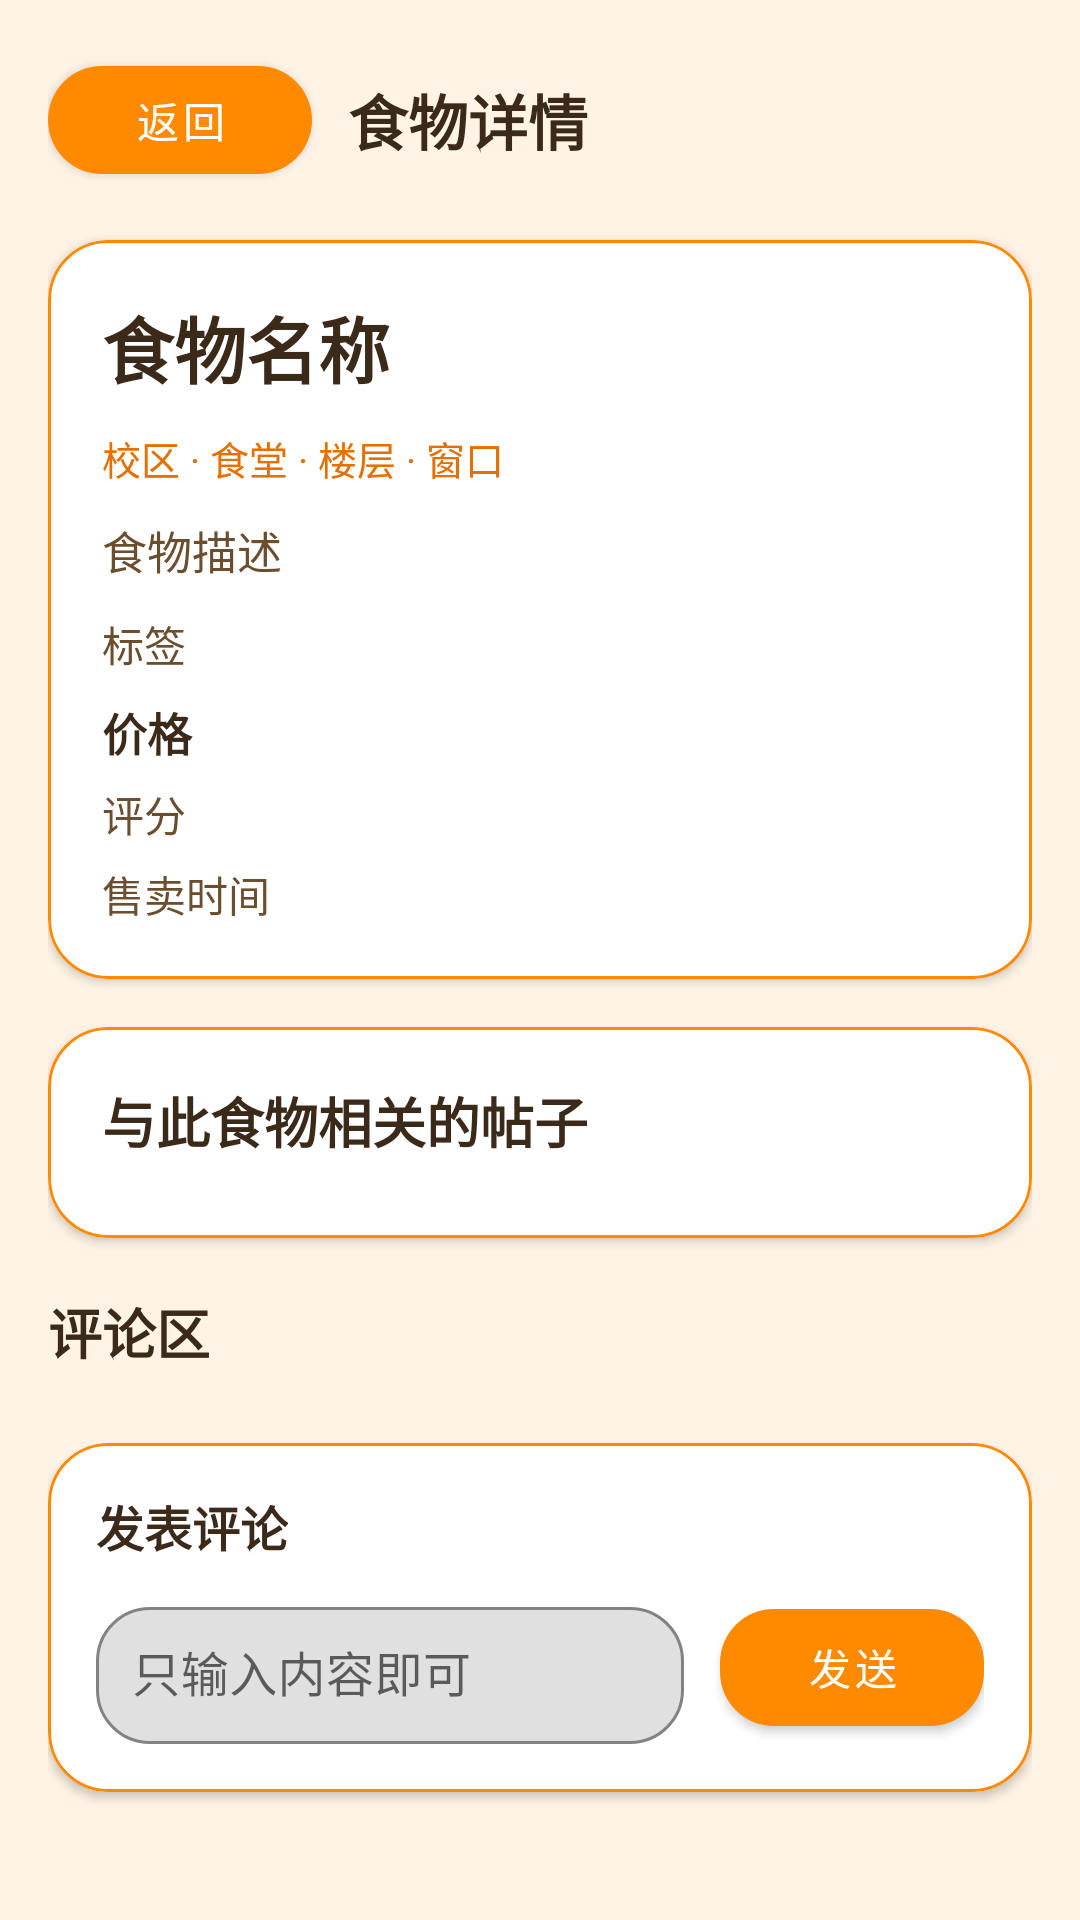

Reconstruct the res/layout file that produces this screen, plus the resources it refers to.
<!-- AndroidManifest.xml: application theme Theme.OrangeFood -->
<!-- res/layout/fragment_food_detail.xml -->
<?xml version="1.0" encoding="utf-8"?>
<androidx.core.widget.NestedScrollView
    xmlns:android="http://schemas.android.com/apk/res/android"
    xmlns:app="http://schemas.android.com/apk/res-auto"
    xmlns:tools="http://schemas.android.com/tools"
    android:layout_width="match_parent"
    android:layout_height="match_parent"
    android:background="@color/page_bg"
    android:fillViewport="true"
    tools:context=".FoodDetailFragment">

    <LinearLayout
        android:layout_width="match_parent"
        android:layout_height="wrap_content"
        android:orientation="vertical"
        android:padding="16dp">

        <LinearLayout
            android:layout_width="match_parent"
            android:layout_height="wrap_content"
            android:gravity="center_vertical"
            android:orientation="horizontal">

            <com.google.android.material.button.MaterialButton
                android:id="@+id/btn_back"
                android:layout_width="wrap_content"
                android:layout_height="wrap_content"
                android:text="@string/back"
                app:cornerRadius="18dp" />

            <TextView
                android:layout_width="wrap_content"
                android:layout_height="wrap_content"
                android:layout_marginStart="12dp"
                android:text="@string/food_detail_title"
                android:textColor="@color/text_primary"
                android:textSize="20sp"
                android:textStyle="bold" />
        </LinearLayout>

        <com.google.android.material.card.MaterialCardView
            android:layout_width="match_parent"
            android:layout_height="wrap_content"
            android:layout_marginTop="16dp"
            app:cardCornerRadius="20dp"
            app:cardElevation="2dp"
            app:strokeColor="@color/orange_primary"
            app:strokeWidth="1dp">

            <LinearLayout
                android:layout_width="match_parent"
                android:layout_height="wrap_content"
                android:orientation="vertical"
                android:padding="18dp">

                <TextView
                    android:id="@+id/tv_detail_name"
                    android:layout_width="wrap_content"
                    android:layout_height="wrap_content"
                    android:text="食物名称"
                    android:textColor="@color/text_primary"
                    android:textSize="24sp"
                    android:textStyle="bold" />

                <TextView
                    android:id="@+id/tv_detail_meta"
                    android:layout_width="match_parent"
                    android:layout_height="wrap_content"
                    android:layout_marginTop="10dp"
                    android:text="校区 · 食堂 · 楼层 · 窗口"
                    android:textColor="@color/orange_primary_dark"
                    android:textSize="13sp" />

                <TextView
                    android:id="@+id/tv_detail_desc"
                    android:layout_width="match_parent"
                    android:layout_height="wrap_content"
                    android:layout_marginTop="10dp"
                    android:text="食物描述"
                    android:textColor="@color/text_secondary"
                    android:textSize="15sp" />

                <TextView
                    android:id="@+id/tv_detail_tags"
                    android:layout_width="match_parent"
                    android:layout_height="wrap_content"
                    android:layout_marginTop="10dp"
                    android:text="标签"
                    android:textColor="@color/text_secondary"
                    android:textSize="14sp" />

                <TextView
                    android:id="@+id/tv_detail_price"
                    android:layout_width="match_parent"
                    android:layout_height="wrap_content"
                    android:layout_marginTop="8dp"
                    android:text="价格"
                    android:textColor="@color/text_primary"
                    android:textSize="15sp"
                    android:textStyle="bold" />

                <TextView
                    android:id="@+id/tv_detail_rating"
                    android:layout_width="match_parent"
                    android:layout_height="wrap_content"
                    android:layout_marginTop="6dp"
                    android:text="评分"
                    android:textColor="@color/text_secondary"
                    android:textSize="14sp" />

                <TextView
                    android:id="@+id/tv_detail_sell_time"
                    android:layout_width="match_parent"
                    android:layout_height="wrap_content"
                    android:layout_marginTop="6dp"
                    android:text="售卖时间"
                    android:textColor="@color/text_secondary"
                    android:textSize="14sp" />
            </LinearLayout>
        </com.google.android.material.card.MaterialCardView>

        <com.google.android.material.card.MaterialCardView
            android:layout_width="match_parent"
            android:layout_height="wrap_content"
            android:layout_marginTop="16dp"
            app:cardCornerRadius="20dp"
            app:cardElevation="2dp"
            app:strokeColor="@color/orange_primary"
            app:strokeWidth="1dp">

            <LinearLayout
                android:layout_width="match_parent"
                android:layout_height="wrap_content"
                android:orientation="vertical"
                android:padding="18dp">

                <TextView
                    android:layout_width="wrap_content"
                    android:layout_height="wrap_content"
                    android:text="@string/related_posts_title"
                    android:textColor="@color/text_primary"
                    android:textSize="18sp"
                    android:textStyle="bold" />

                <LinearLayout
                    android:id="@+id/related_posts_container"
                    android:layout_width="match_parent"
                    android:layout_height="wrap_content"
                    android:layout_marginTop="8dp"
                    android:orientation="vertical" />
            </LinearLayout>
        </com.google.android.material.card.MaterialCardView>

        <TextView
            android:layout_width="wrap_content"
            android:layout_height="wrap_content"
            android:layout_marginTop="18dp"
            android:text="@string/comments_title"
            android:textColor="@color/text_primary"
            android:textSize="18sp"
            android:textStyle="bold" />

        <androidx.recyclerview.widget.RecyclerView
            android:id="@+id/rv_comments"
            android:layout_width="match_parent"
            android:layout_height="wrap_content"
            android:layout_marginTop="10dp"
            android:nestedScrollingEnabled="false"
            tools:itemCount="3"
            tools:listitem="@layout/item_comment" />

        <com.google.android.material.card.MaterialCardView
            android:layout_width="match_parent"
            android:layout_height="wrap_content"
            android:layout_marginTop="14dp"
            android:layout_marginBottom="24dp"
            app:cardCornerRadius="20dp"
            app:cardElevation="2dp"
            app:strokeColor="@color/orange_primary"
            app:strokeWidth="1dp">

            <LinearLayout
                android:layout_width="match_parent"
                android:layout_height="wrap_content"
                android:orientation="vertical"
                android:padding="16dp">

                <TextView
                    android:layout_width="wrap_content"
                    android:layout_height="wrap_content"
                    android:text="@string/post_comment_title"
                    android:textColor="@color/text_primary"
                    android:textSize="16sp"
                    android:textStyle="bold" />

                <LinearLayout
                    android:layout_width="match_parent"
                    android:layout_height="wrap_content"
                    android:layout_marginTop="10dp"
                    android:orientation="horizontal">

                    <com.google.android.material.textfield.TextInputLayout
                        android:layout_width="0dp"
                        android:layout_height="wrap_content"
                        android:layout_weight="1"
                        android:hint="@string/comment_hint"
                        app:boxBackgroundMode="outline"
                        app:boxCornerRadiusBottomEnd="18dp"
                        app:boxCornerRadiusBottomStart="18dp"
                        app:boxCornerRadiusTopEnd="18dp"
                        app:boxCornerRadiusTopStart="18dp">

                        <com.google.android.material.textfield.TextInputEditText
                            android:id="@+id/et_comment_input"
                            android:layout_width="match_parent"
                            android:layout_height="wrap_content"
                            android:inputType="textMultiLine"
                            android:minLines="1"
                            android:maxLines="4"
                            android:padding="12dp" />
                    </com.google.android.material.textfield.TextInputLayout>

                    <com.google.android.material.button.MaterialButton
                        android:id="@+id/btn_post_comment"
                        android:layout_width="wrap_content"
                        android:layout_height="match_parent"
                        android:layout_marginStart="12dp"
                        android:text="@string/post"
                        app:cornerRadius="18dp" />
                </LinearLayout>
            </LinearLayout>
        </com.google.android.material.card.MaterialCardView>
    </LinearLayout>
</androidx.core.widget.NestedScrollView>
<!-- res/layout/item_comment.xml (included above) -->
<?xml version="1.0" encoding="utf-8"?>
<com.google.android.material.card.MaterialCardView
    xmlns:android="http://schemas.android.com/apk/res/android"
    xmlns:app="http://schemas.android.com/apk/res-auto"
    android:layout_width="match_parent"
    android:layout_height="wrap_content"
    android:layout_marginBottom="10dp"
    app:cardCornerRadius="18dp"
    app:cardElevation="1dp"
    app:strokeColor="@color/orange_primary"
    app:strokeWidth="1dp">

    <LinearLayout
        android:layout_width="match_parent"
        android:layout_height="wrap_content"
        android:orientation="vertical"
        android:padding="14dp">

        <TextView
            android:id="@+id/tv_comment_name"
            android:layout_width="wrap_content"
            android:layout_height="wrap_content"
            android:text="名字"
            android:textColor="@color/text_primary"
            android:textSize="14sp"
            android:textStyle="bold" />

        <TextView
            android:id="@+id/tv_comment_content"
            android:layout_width="match_parent"
            android:layout_height="wrap_content"
            android:layout_marginTop="6dp"
            android:text="内容"
            android:textColor="@color/text_secondary"
            android:textSize="14sp" />

        <com.google.android.material.button.MaterialButton
            android:id="@+id/btn_comment_like"
            android:layout_width="wrap_content"
            android:layout_height="wrap_content"
            android:layout_marginTop="10dp"
            android:text="点赞 0"
            app:cornerRadius="16dp" />
    </LinearLayout>
</com.google.android.material.card.MaterialCardView>
<!-- resources referenced by this layout -->
<resources>
  <color name="orange_primary">#FF8A00</color>
  <color name="orange_primary_dark">#E56F00</color>
  <color name="page_bg">#FFF4E6</color>
  <color name="text_primary">#3B2A1A</color>
  <color name="text_secondary">#6B4E2E</color>
  <string name="back">返回</string>
  <string name="comment_hint">只输入内容即可</string>
  <string name="comments_title">评论区</string>
  <string name="food_detail_title">食物详情</string>
  <string name="post">发送</string>
  <string name="post_comment_title">发表评论</string>
  <string name="related_posts_title">与此食物相关的帖子</string>
  <style name="Theme.OrangeFood" parent="Theme.MaterialComponents.DayNight.NoActionBar">
      <item name="colorPrimary">@color/orange_primary</item>
      <item name="colorPrimaryVariant">@color/orange_primary_dark</item>
      <item name="colorSecondary">@color/orange_secondary</item>
      <item name="colorOnPrimary">@android:color/white</item>
      <item name="colorOnSecondary">@android:color/white</item>
  
      <item name="android:statusBarColor">@color/orange_primary_dark</item>
      <item name="android:navigationBarColor">@android:color/white</item>
  </style>
  <color name="orange_secondary">#FFB347</color>
</resources>
